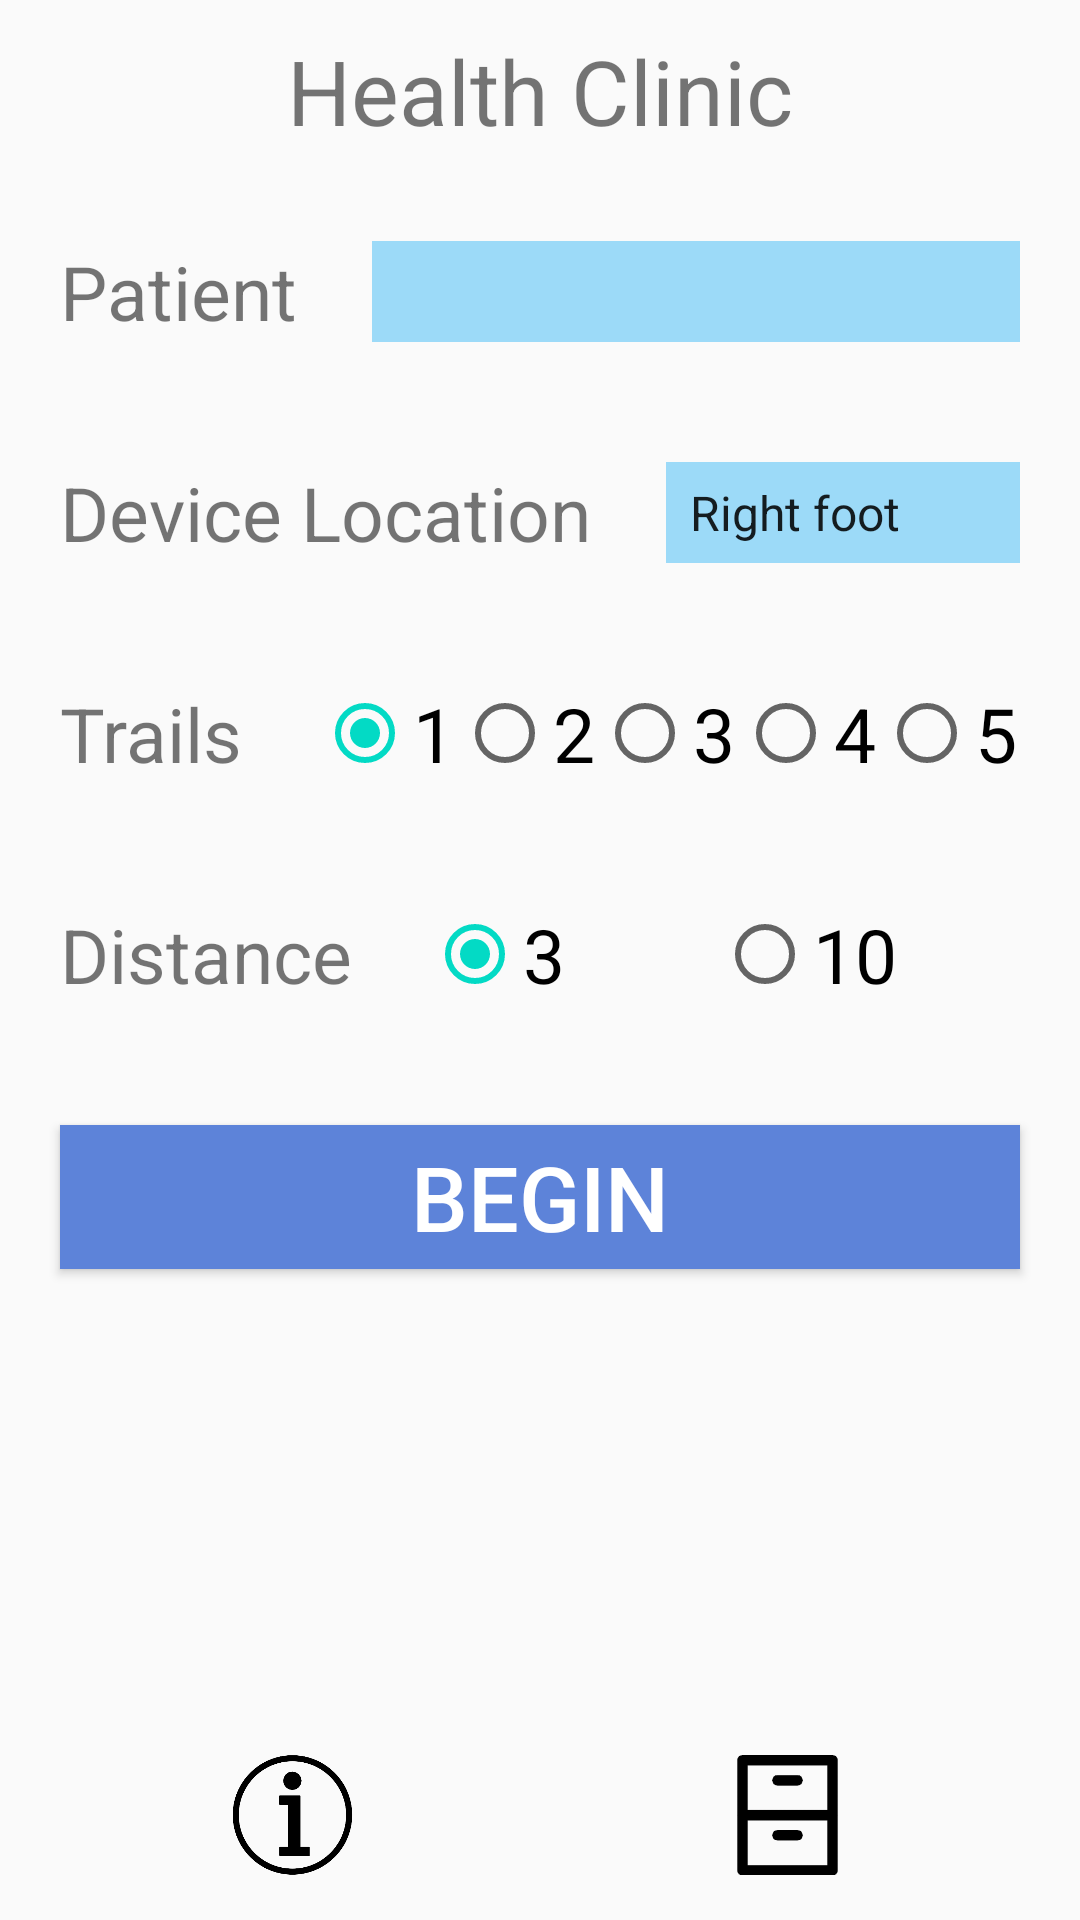

This screen was rendered from an Android layout file. Write that file and the resources it references.
<!-- AndroidManifest.xml: application theme AppTheme -->
<!-- res/layout/activity_main.xml -->
<?xml version="1.0" encoding="utf-8"?>
<RelativeLayout xmlns:android="http://schemas.android.com/apk/res/android"
    xmlns:tools="http://schemas.android.com/tools"
    android:id="@+id/activity_main"
    android:layout_width="match_parent"
    android:layout_height="match_parent"
    tools:context="cn.ac.ict.yxd.itug.stride.MainActivity">

    <LinearLayout
        android:layout_width="match_parent"
        android:layout_height="40dp"
        android:orientation="horizontal"
        android:layout_margin="15dp"
        android:layout_alignParentBottom="true">
        <ImageView
            android:layout_width="match_parent"
            android:layout_height="match_parent"
            android:layout_weight="1"
            android:id="@+id/iv_info"
            android:src="@drawable/information"/>
        <ImageView
            android:layout_width="match_parent"
            android:layout_height="match_parent"
            android:layout_weight="1"
            android:id="@+id/iv_history"
            android:src="@drawable/history"/>

        <ImageView
            android:layout_width="match_parent"
            android:layout_height="match_parent"
            android:layout_weight="1"
            android:id="@+id/iv_setting"
            android:visibility="gone"
            android:src="@drawable/setting"/>

    </LinearLayout>

    <LinearLayout
        android:layout_width="match_parent"
        android:layout_height="wrap_content"
        android:orientation="vertical"
        android:id="@+id/main"
        android:layout_alignParentTop="true"
        android:layout_alignParentStart="true">
        <TextView
            android:layout_width="wrap_content"
            android:layout_height="wrap_content"
            android:layout_gravity="center_horizontal"
            android:layout_margin="10dp"
            android:text="@string/title"
            android:textSize="30sp" />

        <LinearLayout
            android:layout_width="match_parent"
            android:layout_height="wrap_content"
            android:layout_margin="20dp"
            android:orientation="horizontal">

            <TextView
                style="@style/labelStyle"
                android:layout_width="wrap_content"
                android:layout_height="wrap_content"
                android:text="@string/Patient" />

            <EditText
                android:id="@+id/et_patient"
                style="@style/contentStyle"
                android:layout_width="match_parent"
                android:layout_height="match_parent"
                android:gravity="center"
                android:maxLines="1"
                android:inputType="text"/>
        </LinearLayout>

        <LinearLayout
            android:layout_width="match_parent"
            android:layout_height="wrap_content"
            android:layout_margin="20dp"
            android:orientation="horizontal">

            <TextView
                style="@style/labelStyle"
                android:layout_width="wrap_content"
                android:layout_height="wrap_content"
                android:text="@string/DeviceLocation" />

            <Spinner
                android:id="@+id/spinner"
                style="@style/contentStyle"
                android:layout_width="match_parent"
                android:layout_height="match_parent"
                android:entries="@array/locations"/>
        </LinearLayout>

        <LinearLayout
            android:layout_width="match_parent"
            android:layout_height="wrap_content"
            android:layout_margin="20dp"
            android:orientation="horizontal">

            <TextView
                style="@style/labelStyle"
                android:layout_width="wrap_content"
                android:layout_height="wrap_content"
                android:text="@string/trials" />

            <RadioGroup
                android:layout_width="match_parent"
                android:layout_height="wrap_content"
                android:orientation="horizontal"
                android:id = "@+id/rg_trail">
                <RadioButton
                    android:layout_width="wrap_content"
                    android:layout_weight="1"
                    android:layout_height="match_parent"
                    android:text="1"
                    android:checked="true"
                    android:textSize="25sp"
                    android:id="@+id/trail_1"/>
                <RadioButton
                    android:layout_width="wrap_content"
                    android:layout_height="match_parent"
                    android:layout_weight="1"
                    android:text="2"
                    android:textSize="25sp"
                    android:id="@+id/trail_2"/>
                <RadioButton
                    android:layout_width="wrap_content"
                    android:layout_height="match_parent"
                    android:layout_weight="1"
                    android:text="3"
                    android:textSize="25sp"
                    android:id="@+id/trail_3"/>
                <RadioButton
                    android:layout_width="wrap_content"
                    android:layout_height="match_parent"
                    android:layout_weight="1"
                    android:text="4"
                    android:textSize="25sp"
                    android:id="@+id/trail_4"/>
                <RadioButton
                    android:layout_width="wrap_content"
                    android:layout_height="match_parent"
                    android:layout_weight="1"
                    android:text="5"
                    android:textSize="25sp"
                    android:id="@+id/trail_5"/>

            </RadioGroup>
        </LinearLayout>

        <LinearLayout
            android:layout_width="match_parent"
            android:layout_height="wrap_content"
            android:layout_margin="20dp"
            android:orientation="horizontal">

            <TextView
                style="@style/labelStyle"
                android:layout_width="wrap_content"
                android:layout_height="wrap_content"
                android:text="@string/distance" />

            <RadioGroup
                android:layout_width="match_parent"
                android:layout_height="wrap_content"
                android:orientation="horizontal"
                android:id = "@+id/rg_distance">
                <RadioButton
                    android:layout_width="wrap_content"
                    android:layout_height="match_parent"
                    android:layout_weight="1"
                    android:text="3"
                    android:checked="true"
                    android:textSize="25sp"
                    android:layout_marginRight="10dp"
                    android:id="@+id/distance_3"/>
                <RadioButton
                    android:layout_width="wrap_content"
                    android:layout_weight="1"
                    android:layout_height="match_parent"
                    android:text="10"
                    android:textSize="25sp"
                    android:id="@+id/distance_10"/>
            </RadioGroup>
        </LinearLayout>

        <Button
            android:layout_width="match_parent"
            android:layout_height="wrap_content"
            android:id = "@+id/bt_begin"
            android:layout_margin="20dp"
            android:background="#5d83d9"
            android:text="@string/btn_begin"
            android:textColor="#FFFFFF"
            android:textSize="30sp" />
    </LinearLayout>
</RelativeLayout>
<!-- resources referenced by this layout -->
<resources>
  <string-array name="locations">
          <item>Right foot</item>
          <item>Left foot</item>
          <item>Right thigh</item>
          <item>Left thigh</item>
          <item>Right hip</item>
          <item>Left hip</item>
          <item>Right arm</item>
          <item>Left arm</item>
          <item>Back</item>
          <item>Sternum</item>
          <item>Other</item>
      </string-array>
  <!-- drawable history: png bitmap (drawable, 1893 bytes) -->
  <!-- drawable information: png bitmap (drawable, 8096 bytes) -->
  <string name="DeviceLocation">Device Location</string>
  <string name="Patient">Patient</string>
  <string name="btn_begin">Begin</string>
  <string name="distance">Distance</string>
  <string name="title">Health Clinic</string>
  <string name="trials">Trails</string>
  <style name="contentStyle">
          <item name="android:textSize">25sp</item>
          <item name="android:background">#9cdaf8</item>
      </style>
  <style name="labelStyle">
          <item name="android:textSize">25sp</item>
          <item name="android:layout_marginRight">25dp</item>
          <item name="android:layout_gravity">center_vertical</item>
      </style>
  <style name="AppTheme" parent="Theme.AppCompat.Light.DarkActionBar">
          
          <item name="colorPrimary">@color/colorPrimary</item>
          <item name="colorPrimaryDark">@color/colorPrimaryDark</item>
          <item name="colorAccent">@color/colorAccent</item>
      </style>
  <!-- not gathered from this repository: default colours our renderer supplied (Android Studio template values) -->
  <color name="colorPrimary">#FF6200EE</color>
  <color name="colorPrimaryDark">#FF3700B3</color>
  <color name="colorAccent">#FF03DAC5</color>
</resources>
